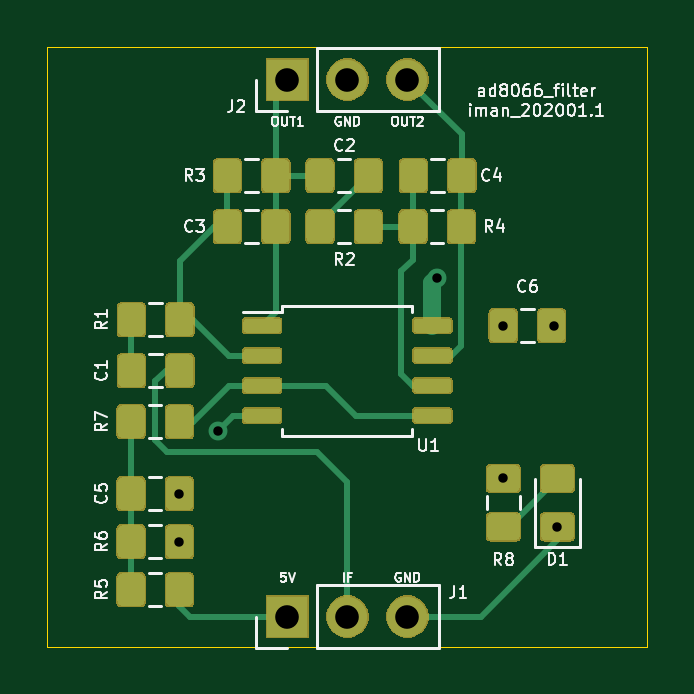
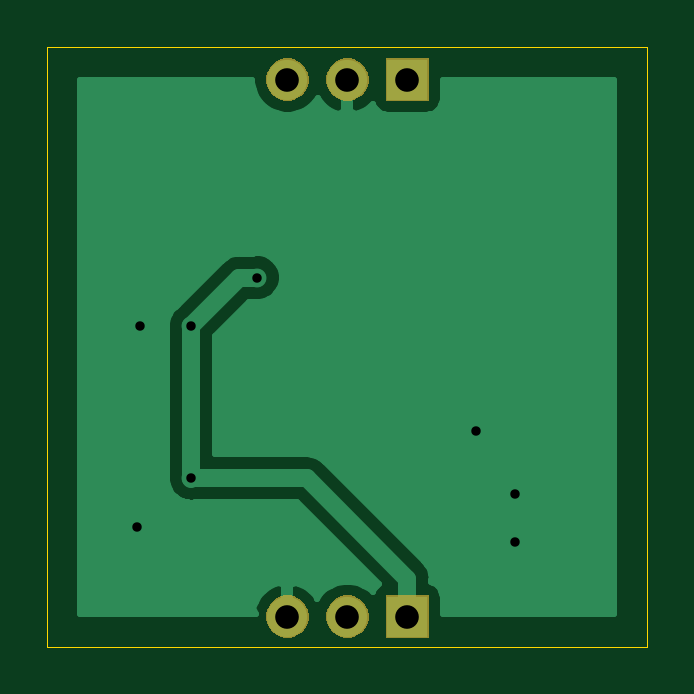
Circuit board: 9 layer files. Board 25.4 x 25.4 mm.
- bottom_copper: ad8066_filter-B_Cu.gbr (10329 bytes)
- bottom_mask: ad8066_filter-B_Mask.gbr (4608 bytes)
- bottom_silk: ad8066_filter-B_SilkS.gbr (493 bytes)
- outline: ad8066_filter-Edge_Cuts.gbr (687 bytes)
- top_copper: ad8066_filter-F_Cu.gbr (73681 bytes)
- top_mask: ad8066_filter-F_Mask.gbr (40328 bytes)
- top_silk: ad8066_filter-F_SilkS.gbr (27079 bytes)
- drill: ad8066_filter-NPTH.drl (274 bytes)
- drill: ad8066_filter-PTH.drl (472 bytes)

=== bottom_copper: ad8066_filter-B_Cu.gbr (10329 bytes, source omitted) ===
=== bottom_mask: ad8066_filter-B_Mask.gbr ===
G04 #@! TF.GenerationSoftware,KiCad,Pcbnew,(5.1.5)-2*
G04 #@! TF.CreationDate,2019-12-31T23:10:34+04:00*
G04 #@! TF.ProjectId,ad8066_filter,61643830-3636-45f6-9669-6c7465722e6b,1*
G04 #@! TF.SameCoordinates,Original*
G04 #@! TF.FileFunction,Soldermask,Bot*
G04 #@! TF.FilePolarity,Negative*
%FSLAX46Y46*%
G04 Gerber Fmt 4.6, Leading zero omitted, Abs format (unit mm)*
G04 Created by KiCad (PCBNEW (5.1.5)-2) date 2019-12-31 23:10:34*
%MOMM*%
%LPD*%
G04 APERTURE LIST*
%ADD10C,0.100000*%
G04 APERTURE END LIST*
D10*
G36*
X167753512Y-99433927D02*
G01*
X167902812Y-99463624D01*
X168066784Y-99531544D01*
X168214354Y-99630147D01*
X168339853Y-99755646D01*
X168438456Y-99903216D01*
X168506376Y-100067188D01*
X168541000Y-100241259D01*
X168541000Y-100418741D01*
X168506376Y-100592812D01*
X168438456Y-100756784D01*
X168339853Y-100904354D01*
X168214354Y-101029853D01*
X168066784Y-101128456D01*
X167902812Y-101196376D01*
X167753512Y-101226073D01*
X167728742Y-101231000D01*
X167551258Y-101231000D01*
X167526488Y-101226073D01*
X167377188Y-101196376D01*
X167213216Y-101128456D01*
X167065646Y-101029853D01*
X166940147Y-100904354D01*
X166841544Y-100756784D01*
X166773624Y-100592812D01*
X166739000Y-100418741D01*
X166739000Y-100241259D01*
X166773624Y-100067188D01*
X166841544Y-99903216D01*
X166940147Y-99755646D01*
X167065646Y-99630147D01*
X167213216Y-99531544D01*
X167377188Y-99463624D01*
X167526488Y-99433927D01*
X167551258Y-99429000D01*
X167728742Y-99429000D01*
X167753512Y-99433927D01*
G37*
G36*
X165213512Y-99433927D02*
G01*
X165362812Y-99463624D01*
X165526784Y-99531544D01*
X165674354Y-99630147D01*
X165799853Y-99755646D01*
X165898456Y-99903216D01*
X165966376Y-100067188D01*
X166001000Y-100241259D01*
X166001000Y-100418741D01*
X165966376Y-100592812D01*
X165898456Y-100756784D01*
X165799853Y-100904354D01*
X165674354Y-101029853D01*
X165526784Y-101128456D01*
X165362812Y-101196376D01*
X165213512Y-101226073D01*
X165188742Y-101231000D01*
X165011258Y-101231000D01*
X164986488Y-101226073D01*
X164837188Y-101196376D01*
X164673216Y-101128456D01*
X164525646Y-101029853D01*
X164400147Y-100904354D01*
X164301544Y-100756784D01*
X164233624Y-100592812D01*
X164199000Y-100418741D01*
X164199000Y-100241259D01*
X164233624Y-100067188D01*
X164301544Y-99903216D01*
X164400147Y-99755646D01*
X164525646Y-99630147D01*
X164673216Y-99531544D01*
X164837188Y-99463624D01*
X164986488Y-99433927D01*
X165011258Y-99429000D01*
X165188742Y-99429000D01*
X165213512Y-99433927D01*
G37*
G36*
X163461000Y-101231000D02*
G01*
X161659000Y-101231000D01*
X161659000Y-99429000D01*
X163461000Y-99429000D01*
X163461000Y-101231000D01*
G37*
G36*
X167753512Y-76700927D02*
G01*
X167902812Y-76730624D01*
X168066784Y-76798544D01*
X168214354Y-76897147D01*
X168339853Y-77022646D01*
X168438456Y-77170216D01*
X168506376Y-77334188D01*
X168541000Y-77508259D01*
X168541000Y-77685741D01*
X168506376Y-77859812D01*
X168438456Y-78023784D01*
X168339853Y-78171354D01*
X168214354Y-78296853D01*
X168066784Y-78395456D01*
X167902812Y-78463376D01*
X167753512Y-78493073D01*
X167728742Y-78498000D01*
X167551258Y-78498000D01*
X167526488Y-78493073D01*
X167377188Y-78463376D01*
X167213216Y-78395456D01*
X167065646Y-78296853D01*
X166940147Y-78171354D01*
X166841544Y-78023784D01*
X166773624Y-77859812D01*
X166739000Y-77685741D01*
X166739000Y-77508259D01*
X166773624Y-77334188D01*
X166841544Y-77170216D01*
X166940147Y-77022646D01*
X167065646Y-76897147D01*
X167213216Y-76798544D01*
X167377188Y-76730624D01*
X167526488Y-76700927D01*
X167551258Y-76696000D01*
X167728742Y-76696000D01*
X167753512Y-76700927D01*
G37*
G36*
X165213512Y-76700927D02*
G01*
X165362812Y-76730624D01*
X165526784Y-76798544D01*
X165674354Y-76897147D01*
X165799853Y-77022646D01*
X165898456Y-77170216D01*
X165966376Y-77334188D01*
X166001000Y-77508259D01*
X166001000Y-77685741D01*
X165966376Y-77859812D01*
X165898456Y-78023784D01*
X165799853Y-78171354D01*
X165674354Y-78296853D01*
X165526784Y-78395456D01*
X165362812Y-78463376D01*
X165213512Y-78493073D01*
X165188742Y-78498000D01*
X165011258Y-78498000D01*
X164986488Y-78493073D01*
X164837188Y-78463376D01*
X164673216Y-78395456D01*
X164525646Y-78296853D01*
X164400147Y-78171354D01*
X164301544Y-78023784D01*
X164233624Y-77859812D01*
X164199000Y-77685741D01*
X164199000Y-77508259D01*
X164233624Y-77334188D01*
X164301544Y-77170216D01*
X164400147Y-77022646D01*
X164525646Y-76897147D01*
X164673216Y-76798544D01*
X164837188Y-76730624D01*
X164986488Y-76700927D01*
X165011258Y-76696000D01*
X165188742Y-76696000D01*
X165213512Y-76700927D01*
G37*
G36*
X163461000Y-78498000D02*
G01*
X161659000Y-78498000D01*
X161659000Y-76696000D01*
X163461000Y-76696000D01*
X163461000Y-78498000D01*
G37*
M02*

=== bottom_silk: ad8066_filter-B_SilkS.gbr ===
G04 #@! TF.GenerationSoftware,KiCad,Pcbnew,(5.1.5)-2*
G04 #@! TF.CreationDate,2019-12-31T23:10:34+04:00*
G04 #@! TF.ProjectId,ad8066_filter,61643830-3636-45f6-9669-6c7465722e6b,1*
G04 #@! TF.SameCoordinates,Original*
G04 #@! TF.FileFunction,Legend,Bot*
G04 #@! TF.FilePolarity,Positive*
%FSLAX46Y46*%
G04 Gerber Fmt 4.6, Leading zero omitted, Abs format (unit mm)*
G04 Created by KiCad (PCBNEW (5.1.5)-2) date 2019-12-31 23:10:34*
%MOMM*%
%LPD*%
G04 APERTURE LIST*
G04 APERTURE END LIST*
M02*

=== outline: ad8066_filter-Edge_Cuts.gbr ===
G04 #@! TF.GenerationSoftware,KiCad,Pcbnew,(5.1.5)-2*
G04 #@! TF.CreationDate,2019-12-31T23:10:34+04:00*
G04 #@! TF.ProjectId,ad8066_filter,61643830-3636-45f6-9669-6c7465722e6b,1*
G04 #@! TF.SameCoordinates,Original*
G04 #@! TF.FileFunction,Profile,NP*
%FSLAX46Y46*%
G04 Gerber Fmt 4.6, Leading zero omitted, Abs format (unit mm)*
G04 Created by KiCad (PCBNEW (5.1.5)-2) date 2019-12-31 23:10:34*
%MOMM*%
%LPD*%
G04 APERTURE LIST*
%ADD10C,0.050000*%
G04 APERTURE END LIST*
D10*
X152400000Y-76200000D02*
X152400000Y-101600000D01*
X177800000Y-76200000D02*
X152400000Y-76200000D01*
X177800000Y-101600000D02*
X177800000Y-76200000D01*
X152400000Y-101600000D02*
X177800000Y-101600000D01*
M02*

=== top_copper: ad8066_filter-F_Cu.gbr (73681 bytes, source omitted) ===
=== top_mask: ad8066_filter-F_Mask.gbr (40328 bytes, source omitted) ===
=== top_silk: ad8066_filter-F_SilkS.gbr (27079 bytes, source omitted) ===
=== drill: ad8066_filter-NPTH.drl ===
M48
; DRILL file {KiCad (5.1.5)-2} date 12/31/2019 11:10:45 PM
; FORMAT={-:-/ absolute / inch / decimal}
; #@! TF.CreationDate,2019-12-31T23:10:45+04:00
; #@! TF.GenerationSoftware,Kicad,Pcbnew,(5.1.5)-2
; #@! TF.FileFunction,NonPlated,1,2,NPTH
FMAT,2
INCH
%
G90
G05
T0
M30

=== drill: ad8066_filter-PTH.drl ===
M48
; DRILL file {KiCad (5.1.5)-2} date 12/31/2019 11:10:45 PM
; FORMAT={-:-/ absolute / inch / decimal}
; #@! TF.CreationDate,2019-12-31T23:10:45+04:00
; #@! TF.GenerationSoftware,Kicad,Pcbnew,(5.1.5)-2
; #@! TF.FileFunction,Plated,1,2,PTH
FMAT,2
INCH
T1C0.0157
T2C0.0394
%
G90
G05
T1
X6.22Y-3.745
X6.22Y-3.825
X6.285Y-3.64
X6.65Y-3.385
X6.76Y-3.465
X6.76Y-3.7193
X6.845Y-3.465
X6.85Y-3.8004
T2
X6.4Y-3.95
X6.5Y-3.95
X6.6Y-3.95
X6.4Y-3.055
X6.5Y-3.055
X6.6Y-3.055
T0
M30

